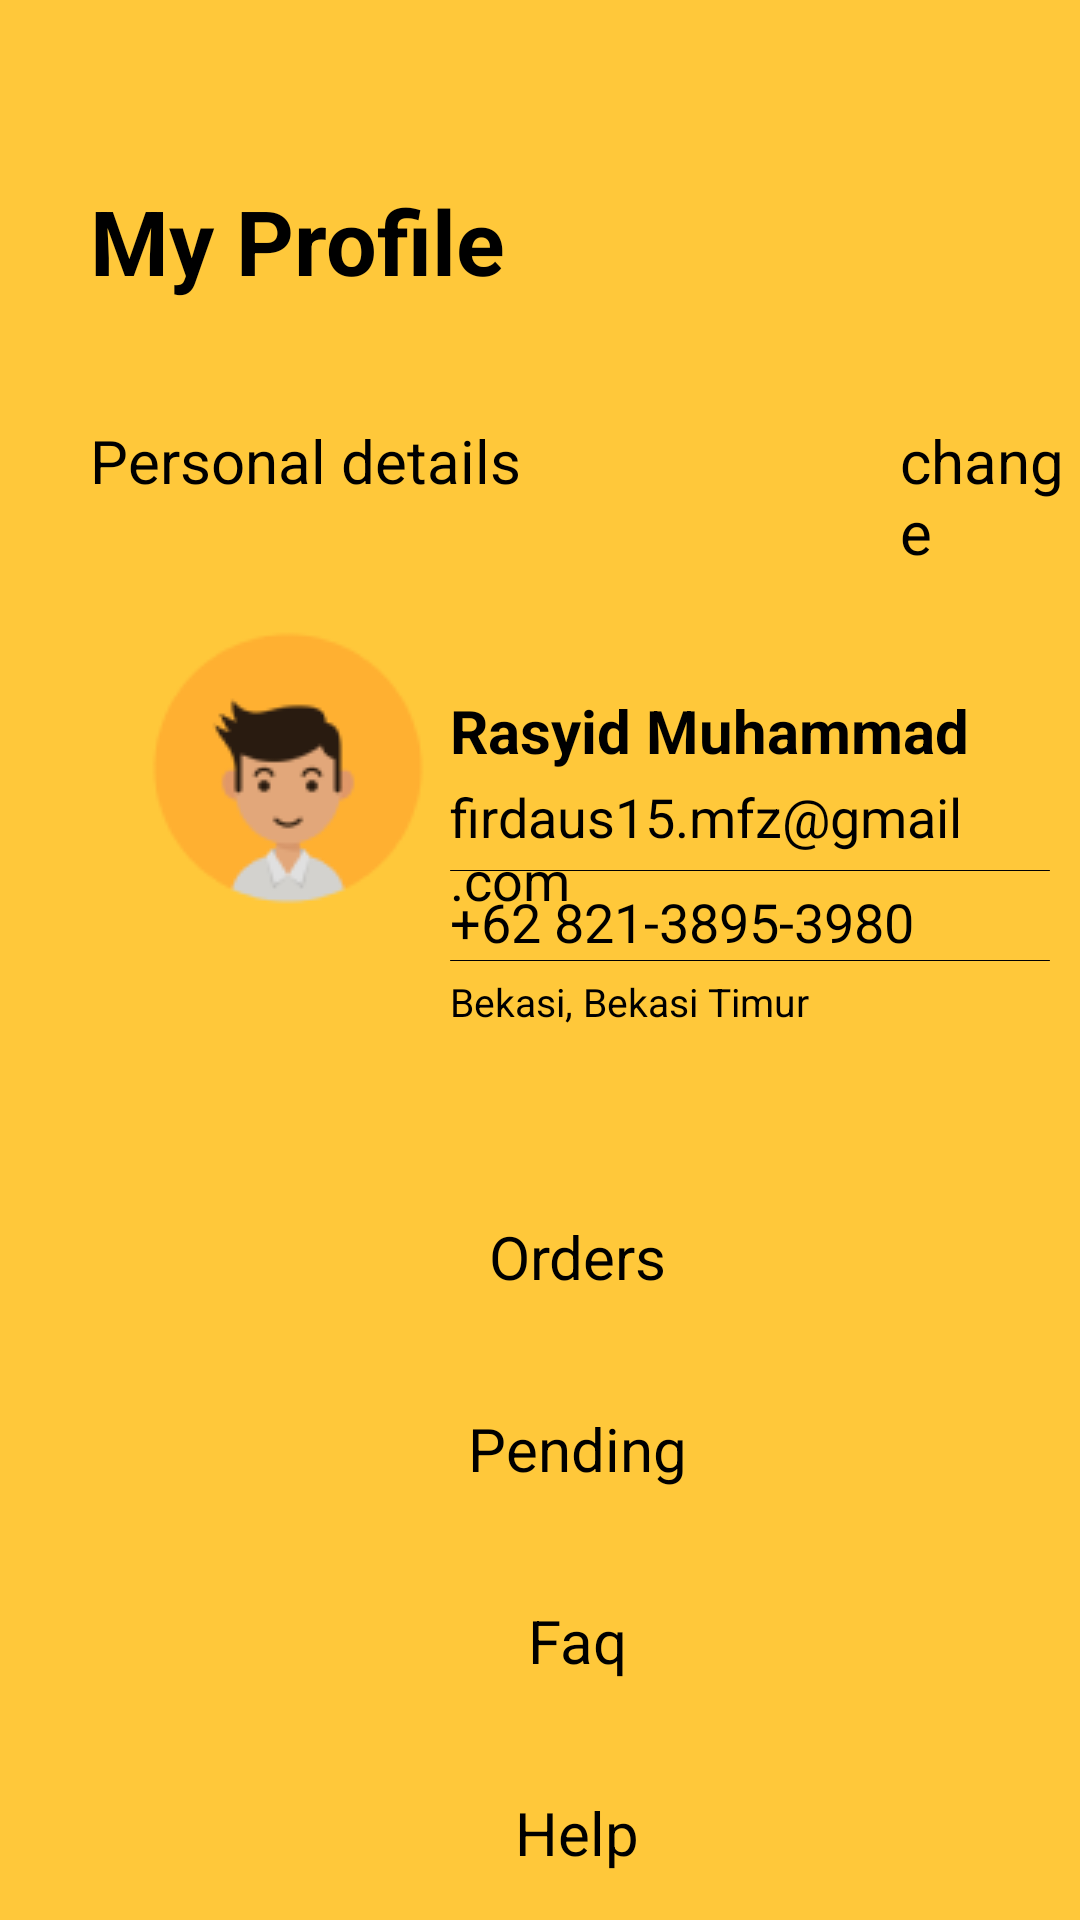

Reconstruct the res/layout file that produces this screen, plus the resources it refers to.
<!-- AndroidManifest.xml: application theme Theme.Tubes -->
<!-- res/layout/fragment_profile.xml -->
<?xml version="1.0" encoding="utf-8"?>
<FrameLayout xmlns:android="http://schemas.android.com/apk/res/android"
    xmlns:tools="http://schemas.android.com/tools"
    android:layout_width="match_parent"
    android:layout_height="match_parent"
    android:background="@color/profile"
    tools:context=".ProfileFragment">

    
    <TextView
        android:layout_width="wrap_content"
        android:layout_height="wrap_content"
        android:layout_marginLeft="30dp"
        android:layout_marginTop="60dp"
        android:text="My Profile"
        android:textSize="30sp"
        android:textStyle="bold"
        android:textColor="@color/black"/>

    <TextView
        android:layout_width="wrap_content"
        android:layout_height="wrap_content"
        android:layout_marginLeft="30dp"
        android:layout_marginTop="140dp"
        android:text="Personal details"
        android:textColor="@color/black"
        android:textSize="20sp"
        />
    <TextView
        android:layout_width="wrap_content"
        android:layout_height="wrap_content"
        android:layout_marginLeft="300dp"
        android:layout_marginTop="140dp"
        android:text="change"
        android:textColor="@color/black"
        android:textSize="20sp"
        />
    <RelativeLayout
        android:layout_width="match_parent"
        android:layout_height="match_parent"
        android:layout_marginTop="180dp">

        <ImageView
            android:id="@+id/backprof"
            android:layout_width="350dp"
            android:layout_height="200dp"
            android:layout_marginLeft="25dp"
            android:src="@drawable/backshape" />

        <ImageView
            android:layout_width="wrap_content"
            android:layout_height="wrap_content"
            android:src="@drawable/prof"
            android:layout_marginLeft="50dp"
            android:layout_marginTop="30dp"/>
        <TextView
            android:layout_width="wrap_content"
            android:layout_height="wrap_content"
            android:layout_marginLeft="150dp"
            android:layout_marginTop="50dp"
            android:text="Rasyid Muhammad"
            android:textColor="@color/black"
            android:textSize="20sp"
            android:textStyle="bold"/>
        <TextView
            android:layout_width="wrap_content"
            android:layout_height="wrap_content"
            android:layout_marginLeft="150dp"
            android:layout_marginTop="80dp"
            android:text="firdaus15.mfz@gmail.com"
            android:textColor="@color/black"
            android:textSize="18sp"/>
        <ImageView
            android:layout_width="200dp"
            android:layout_height="wrap_content"
            android:src="@drawable/linewhite"
            android:layout_marginLeft="150dp"
            android:layout_marginTop="110dp"/>
        <TextView
            android:layout_width="wrap_content"
            android:layout_height="wrap_content"
            android:layout_marginLeft="150dp"
            android:layout_marginTop="115dp"
            android:text="+62 821-3895-3980"
            android:textColor="@color/black"
            android:textSize="18sp"/>
        <ImageView
            android:layout_width="200dp"
            android:layout_height="wrap_content"
            android:src="@drawable/linewhite"
            android:layout_marginLeft="150dp"
            android:layout_marginTop="140dp"/>
        <TextView
            android:layout_width="wrap_content"
            android:layout_height="wrap_content"
            android:layout_marginLeft="150dp"
            android:layout_marginTop="145dp"
            android:text="Bekasi, Bekasi Timur"
            android:textColor="@color/black"
            android:textSize="13sp"/>

        <TextView
            android:id="@+id/orders"
            android:layout_width="350dp"
            android:layout_height="50dp"
            android:layout_below="@+id/backprof"
            android:layout_marginLeft="25dp"
            android:layout_marginTop="14dp"
            android:background="@drawable/backshape"
            android:text="Orders"
            android:textColor="@color/black"
            android:textAlignment="center"
            android:textSize="20dp"
            android:gravity="center"/>
        <TextView
            android:id="@+id/pending"
            android:layout_width="350dp"
            android:layout_height="50dp"
            android:textColor="@color/black"
            android:layout_below="@+id/orders"
            android:layout_marginLeft="25dp"
            android:layout_marginTop="14dp"
            android:background="@drawable/backshape"
            android:text="Pending"
            android:textAlignment="center"
            android:textSize="20dp"
            android:gravity="center"/>
        <TextView
            android:id="@+id/faq"
            android:layout_width="350dp"
            android:layout_height="50dp"
            android:textColor="@color/black"
            android:layout_below="@+id/pending"
            android:layout_marginLeft="25dp"
            android:layout_marginTop="14dp"
            android:background="@drawable/backshape"
            android:text="Faq"
            android:textAlignment="center"
            android:textSize="20dp"
            android:gravity="center" />
        <TextView
            android:id="@+id/help"
            android:layout_width="350dp"
            android:layout_height="50dp"
            android:textColor="@color/black"
            android:layout_below="@+id/faq"
            android:layout_marginLeft="25dp"
            android:layout_marginTop="14dp"
            android:background="@drawable/backshape"
            android:text="Help"
            android:textAlignment="center"
            android:textSize="20dp"
            android:gravity="center"/>


    </RelativeLayout>



</FrameLayout>
<!-- resources referenced by this layout -->
<resources>
  <color name="black">#FF000000</color>
  <color name="profile">#FFC83A</color>
  <!-- drawable linewhite (drawable) -->
  <?xml version="1.0" encoding="utf-8"?>
  <shape
      xmlns:android="http://schemas.android.com/apk/res/android">
      <solid android:color="#000000" />
      <corners android:radius="8dp" />
  </shape>
  <!-- drawable prof: png bitmap (drawable, 4921 bytes) -->
</resources>
